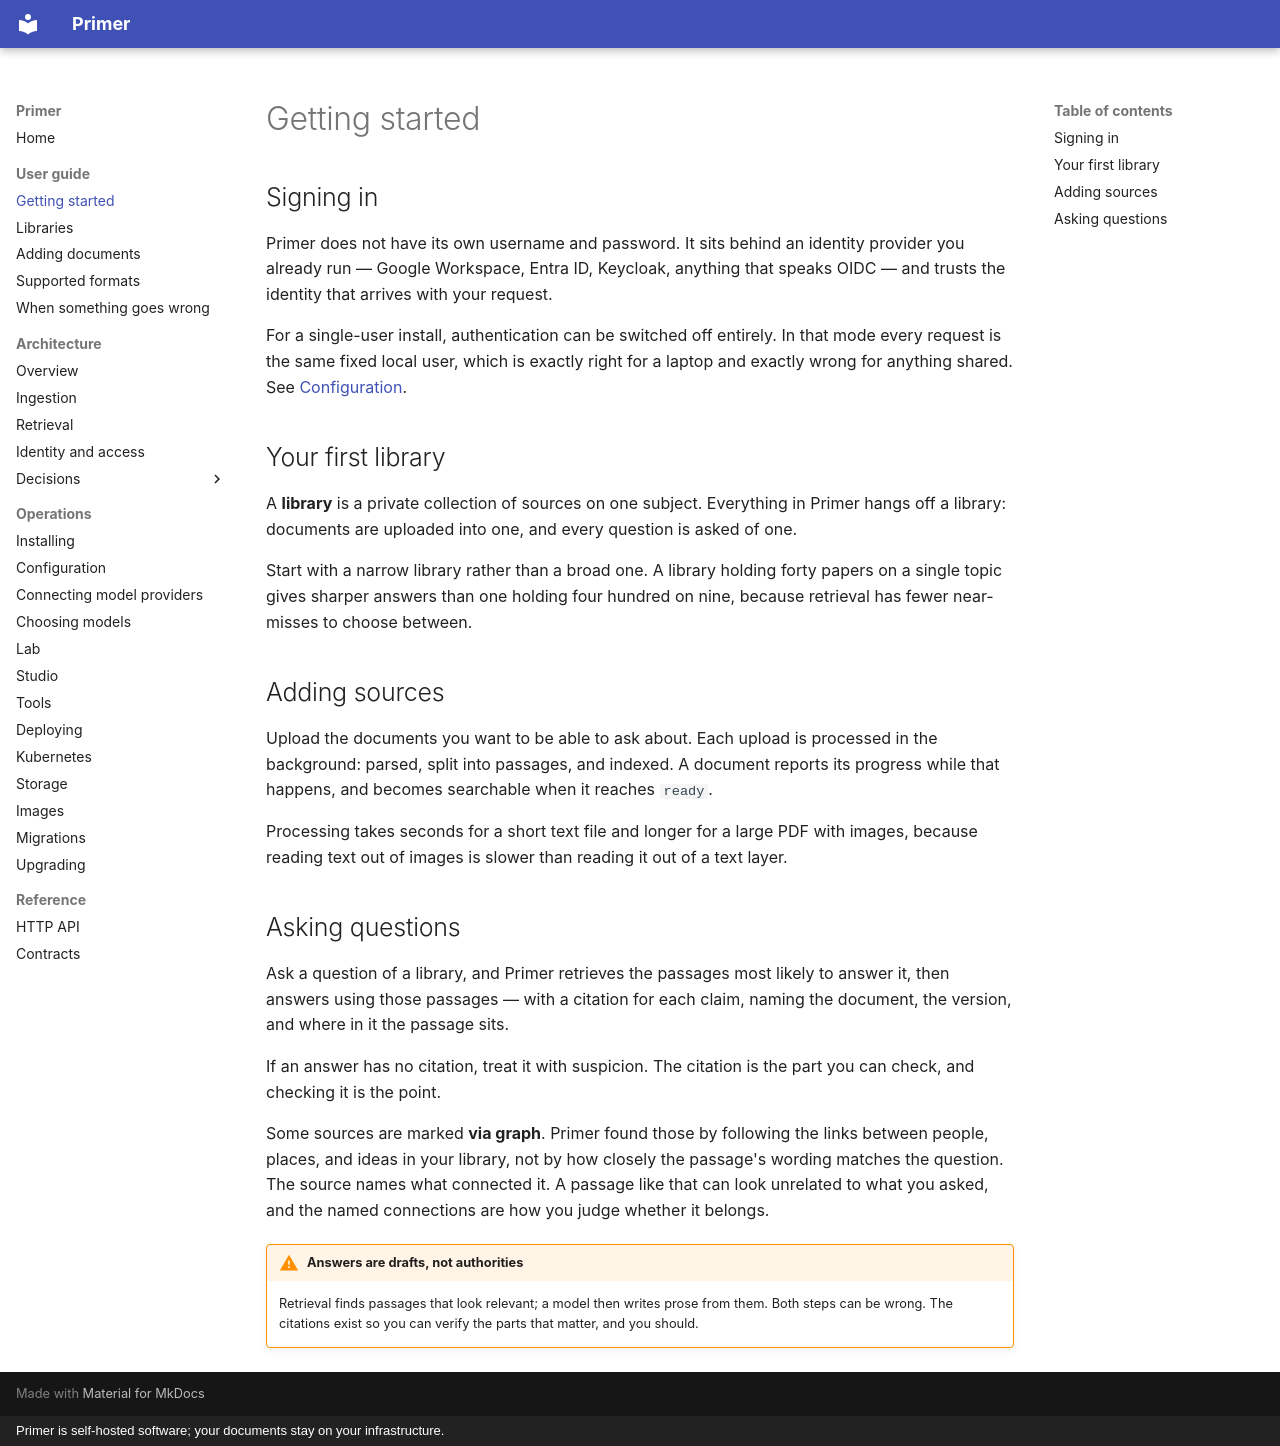

repository: Harville-Labs/Primer · page: guide/getting-started/index.html · generator: mkdocs · copyright: Primer is self-hosted software; your documents stay on your infrastructure.

# Getting started

## Signing in

Primer does not have its own username and password. It sits behind an
identity provider you already run — Google Workspace, Entra ID, Keycloak,
anything that speaks OIDC — and trusts the identity that arrives with your
request.

For a single-user install, authentication can be switched off entirely. In
that mode every request is the same fixed local user, which is exactly right
for a laptop and exactly wrong for anything shared. See
[Configuration](../operations/configuration.md).

## Your first library

A **library** is a private collection of sources on one subject. Everything
in Primer hangs off a library: documents are uploaded into one, and every
question is asked of one.

Start with a narrow library rather than a broad one. A library holding forty
papers on a single topic gives sharper answers than one holding four hundred
on nine, because retrieval has fewer near-misses to choose between.

## Adding sources

Upload the documents you want to be able to ask about. Each upload is
processed in the background: parsed, split into passages, and indexed.
A document reports its progress while that happens, and becomes searchable
when it reaches `ready`.

Processing takes seconds for a short text file and longer for a large PDF
with images, because reading text out of images is slower than reading it
out of a text layer.

## Asking questions

Ask a question of a library, and Primer retrieves the passages most likely
to answer it, then answers using those passages — with a citation for each
claim, naming the document, the version, and where in it the passage sits.

If an answer has no citation, treat it with suspicion. The citation is the
part you can check, and checking it is the point.

Some sources are marked **via graph**. Primer found those by following the
links between people, places, and ideas in your library, not by how closely
the passage's wording matches the question. The source names what connected
it. A passage like that can look unrelated to what you asked, and the named
connections are how you judge whether it belongs.

!!! warning "Answers are drafts, not authorities"
    Retrieval finds passages that look relevant; a model then writes prose
    from them. Both steps can be wrong. The citations exist so you can
    verify the parts that matter, and you should.
